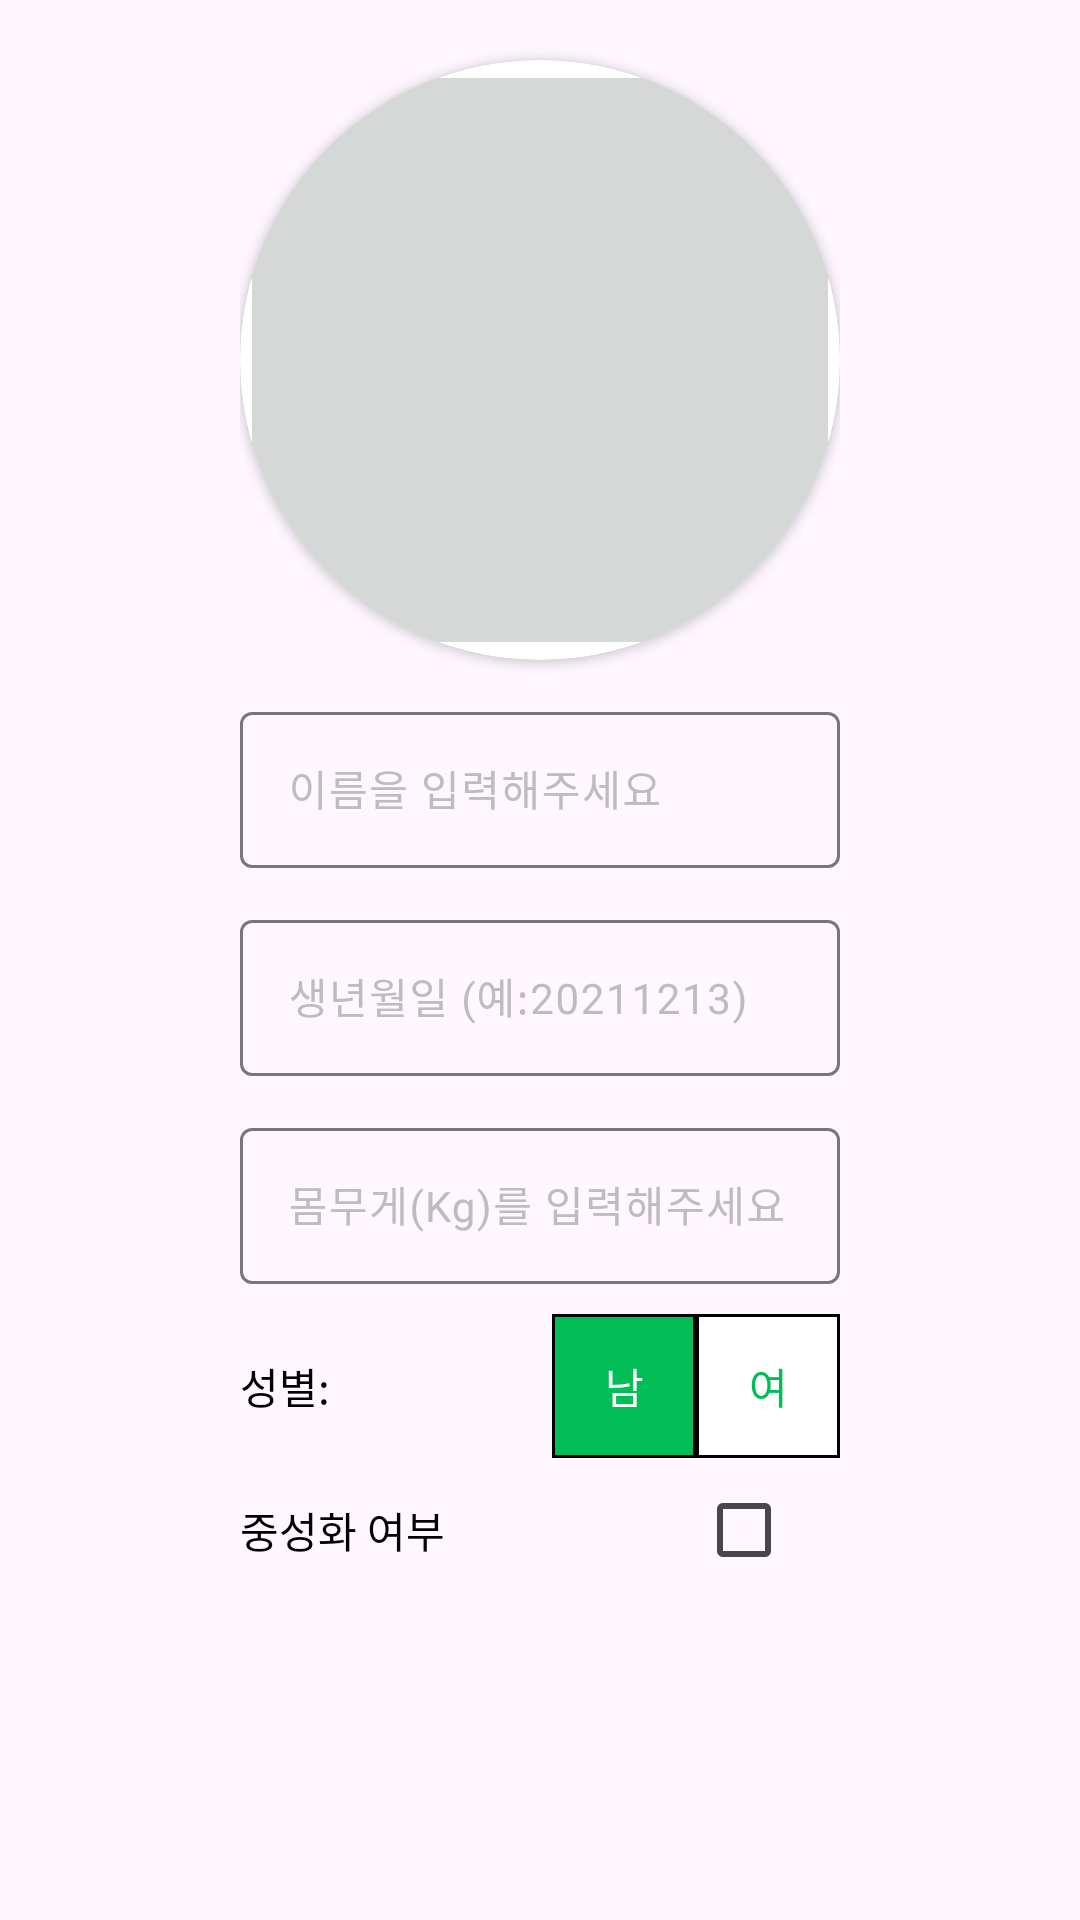

Here is an Android app screen rendered from its layout file. Give the layout XML and the strings, colors and styles it references.
<!-- AndroidManifest.xml: application theme Theme.Pet_care3 -->
<!-- res/layout/dialog_update_animal.xml -->
<?xml version="1.0" encoding="utf-8"?>
<ScrollView xmlns:android="http://schemas.android.com/apk/res/android"
    xmlns:app="http://schemas.android.com/apk/res-auto"
    xmlns:tools="http://schemas.android.com/tools"
    android:layout_width="match_parent"
    android:layout_height="match_parent">

    <androidx.constraintlayout.widget.ConstraintLayout
        android:layout_width="match_parent"
        android:layout_height="wrap_content"
        android:layout_marginTop="10dp">

        <LinearLayout
            android:layout_width="wrap_content"
            android:layout_height="wrap_content"
            android:gravity="center"
            android:orientation="vertical"
            app:layout_constraintBottom_toBottomOf="parent"
            app:layout_constraintEnd_toEndOf="parent"
            app:layout_constraintStart_toStartOf="parent"
            app:layout_constraintTop_toTopOf="parent">


            <androidx.cardview.widget.CardView
                android:id="@+id/cardview_member"
                android:layout_width="wrap_content"
                android:layout_height="match_parent"
                android:layout_gravity="center"
                android:layout_marginTop="10dp"
                android:elevation="6dp"
                app:cardCornerRadius="100dp">

                <ImageButton
                    android:id="@+id/imageButtonImageSelect"
                    android:layout_width="200dp"
                    android:layout_height="200dp"
                    android:contentDescription="uploadFile"
                    app:srcCompat="@drawable/add_screen_image_placeholder" />
            </androidx.cardview.widget.CardView>

            <com.google.android.material.textfield.TextInputLayout
                android:id="@+id/nameInputLayout"
                android:layout_width="match_parent"
                android:layout_height="wrap_content"
                android:layout_marginTop="12dp"
                android:textColorHint="@color/gray">

                <com.google.android.material.textfield.TextInputEditText
                    android:id="@+id/editText_pet_name"
                    android:layout_width="match_parent"
                    android:layout_height="wrap_content"
                    android:hint="이름을 입력해주세요"
                    android:inputType="text"
                    android:paddingBottom="16dp"
                    android:textColor="@color/black"
                    android:textColorHint="#BDBDBD"
                    android:textSize="14sp" />

            </com.google.android.material.textfield.TextInputLayout>

            <com.google.android.material.textfield.TextInputLayout
                android:id="@+id/ageInputLayout"
                android:layout_width="match_parent"
                android:layout_height="wrap_content"
                android:layout_marginTop="12dp"
                android:textColorHint="@color/gray">

                <com.google.android.material.textfield.TextInputEditText
                    android:id="@+id/editText_pet_birthday"
                    android:layout_width="match_parent"
                    android:layout_height="wrap_content"
                    android:layout_weight="3"
                    android:hint="생년월일 (예:20211213)"
                    android:inputType="date"
                    android:paddingBottom="16dp"
                    android:textColor="@color/black"
                    android:textColorHint="#BDBDBD"
                    android:textSize="14sp"
                    android:onClick="showDatePickerDialog"
                    android:enabled="true"
                    android:focusable="false"
                    android:focusableInTouchMode="false"/>


            </com.google.android.material.textfield.TextInputLayout>

            <com.google.android.material.textfield.TextInputLayout
                android:id="@+id/weightInputLayout"
                android:layout_width="match_parent"
                android:layout_height="wrap_content"
                android:layout_marginTop="12dp"
                android:textColorHint="@color/gray">

                <com.google.android.material.textfield.TextInputEditText
                    android:id="@+id/editText_pet_weight"
                    android:layout_width="match_parent"
                    android:layout_height="wrap_content"
                    android:backgroundTint="@color/gray"
                    android:hint="몸무게(Kg)를 입력해주세요"
                    android:inputType="numberDecimal"
                    android:paddingBottom="16dp"
                    android:textColor="@color/black"
                    android:textColorHint="@color/gray"
                    android:textSize="14sp" />

            </com.google.android.material.textfield.TextInputLayout>


            <LinearLayout
                android:layout_width="match_parent"
                android:layout_height="wrap_content"
                android:layout_marginTop="10dp"
                android:orientation="horizontal">

                <TextView
                    android:layout_width="wrap_content"
                    android:layout_height="wrap_content"
                    android:layout_gravity="center"
                    android:text="성별:"
                    android:textColor="@color/black" />

                <View
                    android:layout_width="0dp"
                    android:layout_height="0dp"
                    android:layout_weight="0.03" />

                <RadioGroup
                    android:id="@+id/radioGroup"
                    android:layout_width="wrap_content"
                    android:layout_height="wrap_content"
                    android:orientation="horizontal">

                    <RadioButton
                        android:id="@+id/radioButtonMale"
                        android:layout_width="wrap_content"
                        android:layout_height="wrap_content"
                        android:background="@drawable/selector_radio_button"
                        android:textColor="@drawable/selector_radio_text"
                        android:button="@null"
                        android:checked="true"
                        android:text="남"
                        android:textAlignment="center" />

                    <RadioButton
                        android:id="@+id/radioButtonFemale"
                        android:layout_width="wrap_content"
                        android:layout_height="wrap_content"
                        android:background="@drawable/selector_radio_button"
                        android:textColor="@drawable/selector_radio_text"
                        android:button="@null"
                        android:text="여"
                        android:textAlignment="center" />

                </RadioGroup>
            </LinearLayout>

            <LinearLayout
                android:layout_width="match_parent"
                android:layout_height="wrap_content"
                android:orientation="horizontal">

                <TextView
                    android:layout_width="wrap_content"
                    android:layout_height="wrap_content"
                    android:layout_gravity="center"
                    android:text="중성화 여부"
                    android:textColor="@color/black" />

                <View
                    android:layout_width="0dp"
                    android:layout_height="0dp"
                    android:layout_weight="0.03" />

                <CheckBox
                    android:id="@+id/setting_PetNeutered"
                    android:layout_width="wrap_content"
                    android:layout_height="wrap_content" />
            </LinearLayout>


        </LinearLayout>

    </androidx.constraintlayout.widget.ConstraintLayout>

</ScrollView>
<!-- resources referenced by this layout -->
<resources>
  <color name="black">#FF000000</color>
  <color name="gray">#BDBDBD</color>
  <!-- drawable selector_radio_button (drawable) -->
  <?xml version="1.0" encoding="utf-8"?>
  <selector xmlns:android="http://schemas.android.com/apk/res/android">
      <item android:state_checked="true">
          <shape android:shape="rectangle">
              <solid android:color="#FF00BD56" />
              <stroke android:width="1dp" android:color="#000000" />
          </shape>
      </item>
      <item android:state_checked="false">
          <shape android:shape="rectangle">
              <solid android:color="@color/white" />
              <stroke android:width="1dp" android:color="#000000" />
          </shape>
      </item>
  </selector>
  <!-- drawable selector_radio_text (drawable) -->
  <?xml version="1.0" encoding="utf-8"?>
  <selector xmlns:android="http://schemas.android.com/apk/res/android">
      <item android:state_checked="true" android:color="#FFFFFF">
      </item>
      <item android:state_checked="false" android:color="#FF00BD56">
      </item>
  </selector>
  <style name="Theme.Pet_care3" parent="Base.Theme.Pet_care3" />
  <color name="white">#FFFFFFFF</color>
  <style name="Base.Theme.Pet_care3" parent="Theme.Material3.DayNight.NoActionBar">
          
          
      </style>
</resources>
